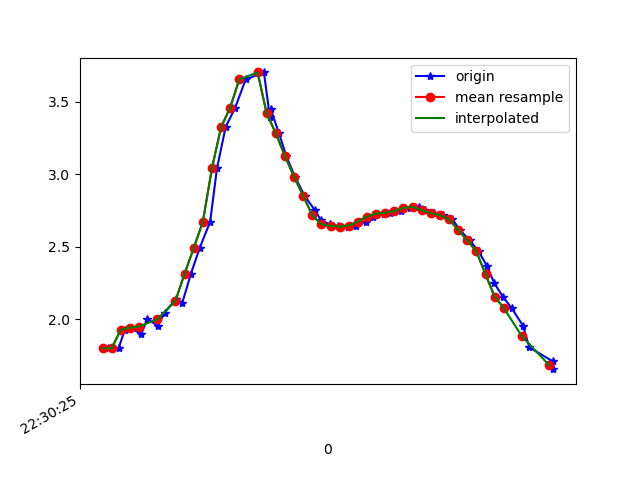

Values plotted in this chart, from the file beside it:
1617748225752, 443862390713267, 1.7994541, -4.758967, 8.375811
1617748225775, 443862409944037, 1.8, -4.669, 8.426
1617748225789, 443862429174807, 1.927, -4.71, 8.375
1617748225800, 443862448405577, 1.942, -4.636, 8.413
1617748225825, 443862467636347, 1.898, -4.648, 8.416
1617748225838, 443862486867117, 2.001, -4.576, 8.432
1617748225861, 443862506097887, 1.955, -4.479, 8.494
1617748225876, 443862525328657, 2.044, -4.538, 8.442
1617748225901, 443862544559427, 2.14, -4.491, 8.444
1617748225915, 443862563790197, 2.114, -4.467, 8.463
1617748225934, 443862583020967, 2.315, -4.54, 8.371
1617748225953, 443862602251737, 2.491, -4.959, 8.077
1617748225976, 443862621482507, 2.673, -5.782, 7.448
1617748225991, 443862640713277, 3.042, -6.775, 6.394
1617748226010, 443862659944047, 3.325, -7.723, 5.033
1617748226031, 443862679174817, 3.461, -8.531, 3.359
1617748226054, 443862698405587, 3.655, -9.001, 1.288
1617748226094, 443862717636357, 3.703, -9.059, -0.5079
1617748226107, 443862736867127, 3.393, -8.862, -2.448
1617748226109, 443862756097897, 3.448, -8.63, -3.111
1617748226127, 443862775328667, 3.282, -8.473, -3.671
1617748226143, 443862794559437, 3.126, -8.397, -3.971
1617748226162, 443862813790207, 2.983, -8.365, -4.143
1617748226183, 443862833020977, 2.852, -8.366, -4.232
1617748226206, 443862852251747, 2.75, -8.406, -4.222
1617748226219, 443862871482517, 2.684, -8.476, -4.123
1617748226238, 443862890713287, 2.655, -8.549, -3.987
1617748226257, 443862909944057, 2.644, -8.603, -3.879
1617748226278, 443862929174827, 2.64, -8.634, -3.812
1617748226295, 443862948405597, 2.646, -8.672, -3.719
1617748226317, 443862967636367, 2.674, -8.735, -3.55
1617748226334, 443862986867137, 2.709, -8.813, -3.322
1617748226357, 443863006097907, 2.728, -8.894, -3.081
1617748226371, 443863025328677, 2.735, -8.972, -2.838
1617748226394, 443863044559447, 2.746, -9.051, -2.565
1617748226415, 443863063790217, 2.769, -9.134, -2.224
1617748226435, 443863083020987, 2.775, -9.226, -1.796
1617748226448, 443863102251757, 2.752, -9.312, -1.326
1617748226467, 443863121482527, 2.732, -9.375, -0.8254
1617748226487, 443863140713297, 2.717, -9.412, -0.2741
1617748226507, 443863159944067, 2.689, -9.419, 0.2887
1617748226524, 443863179174837, 2.616, -9.411, 0.7969
1617748226545, 443863198405607, 2.544, -9.376, 1.287
1617748226565, 443863217636377, 2.468, -9.291, 1.904
1617748226583, 443863236867147, 2.368, -9.121, 2.691
1617748226599, 443863256097917, 2.25, -8.877, 3.49
1617748226618, 443863275328687, 2.156, -8.594, 4.188
1617748226637, 443863294559457, 2.077, -8.317, 4.749
1617748226662, 443863313790227, 1.957, -7.996, 5.318
1617748226676, 443863333020997, 1.806, -7.638, 5.868
1617748226728, 443863352251767, 1.709, -7.3, 6.311
1617748226729, 443863371482537, 1.656, -7.016, 6.639
